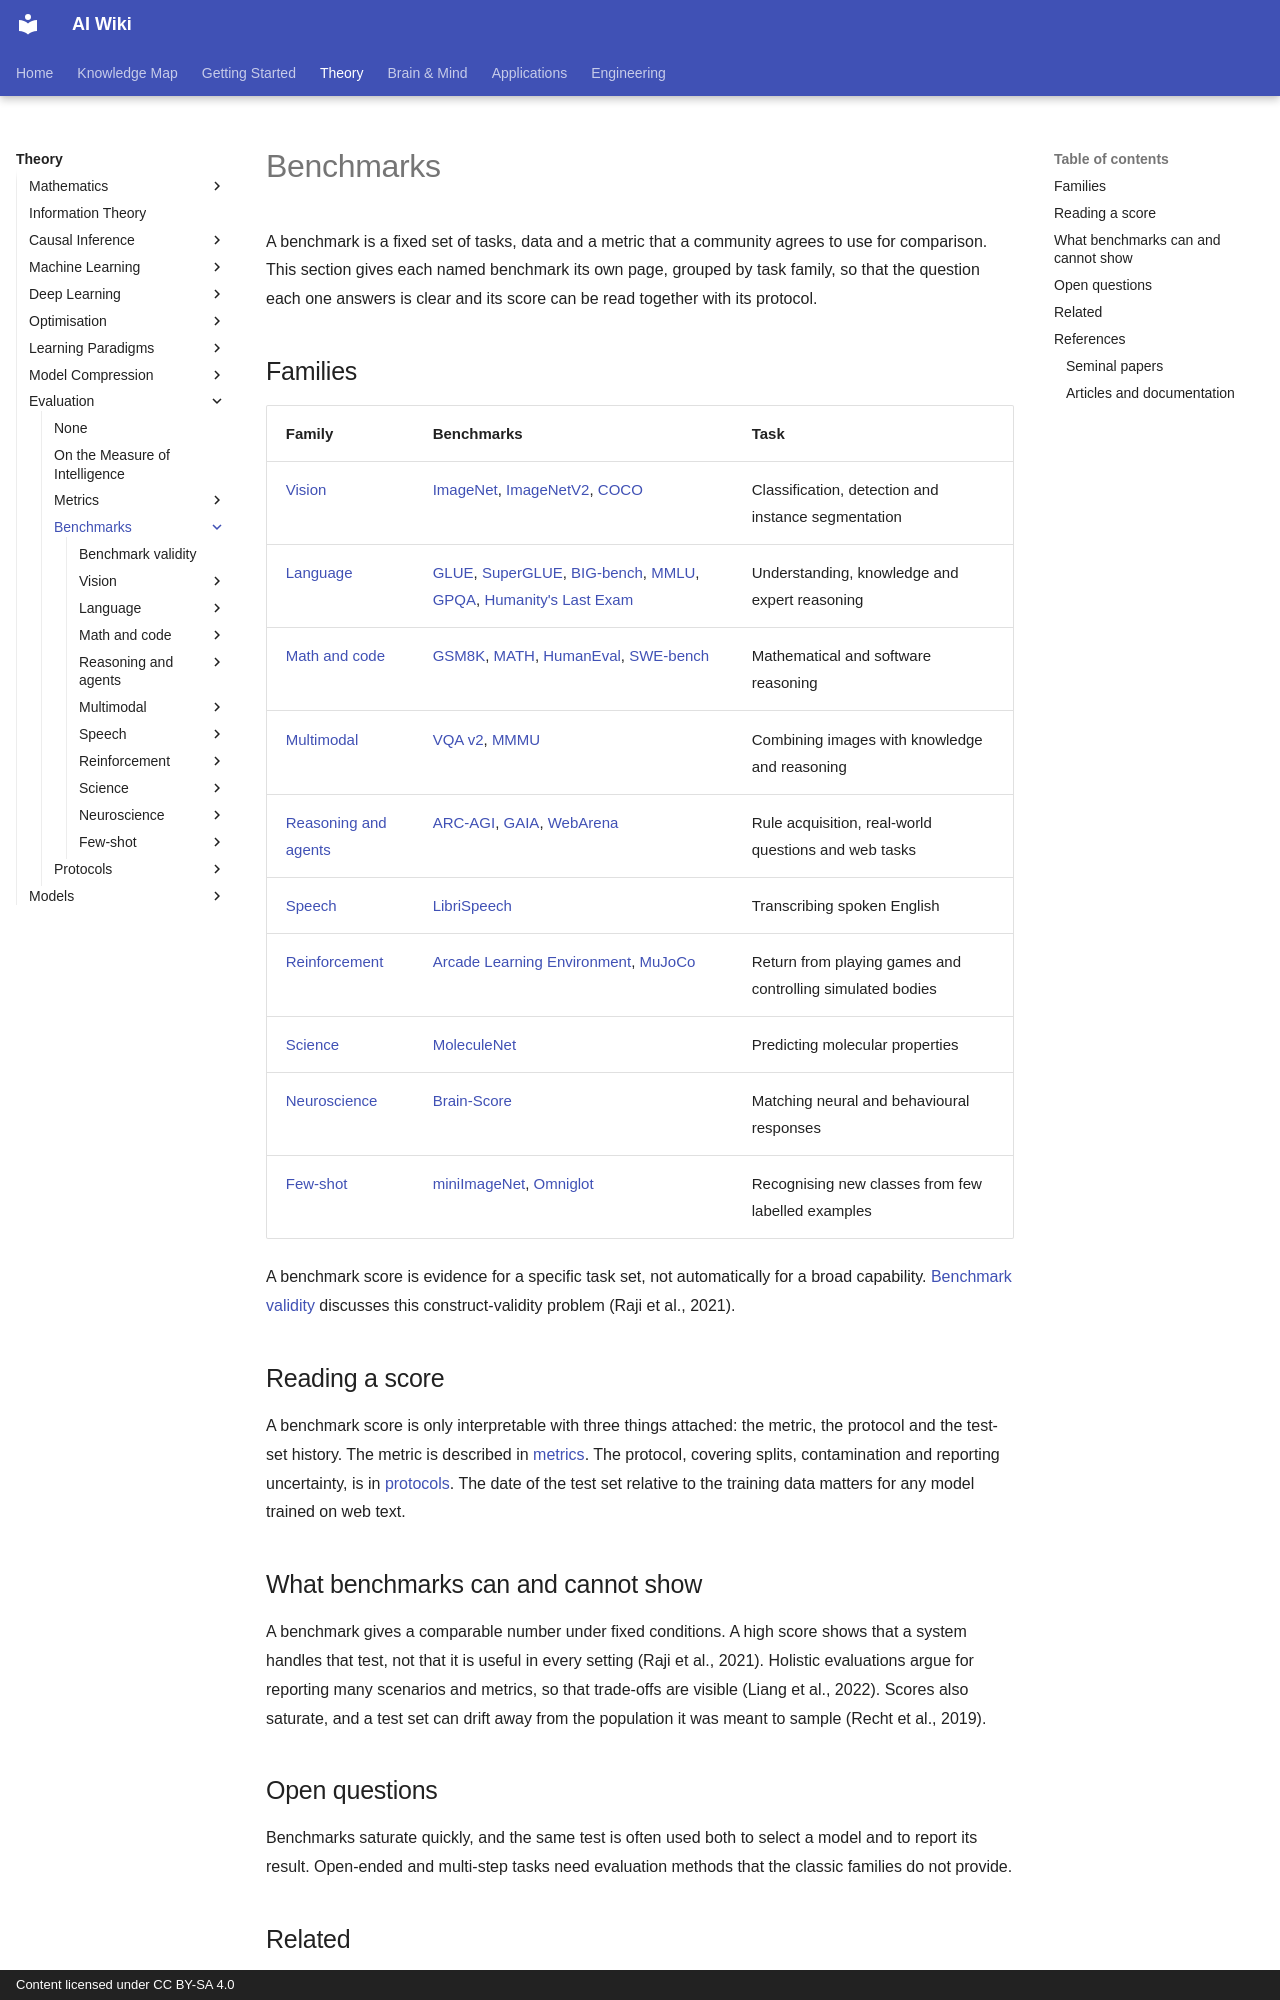

repository: zi-yue-1129/ai-wiki · page: theory/evaluation/benchmarks/index.html · generator: mkdocs · copyright: Content licensed under CC BY-SA 4.0

---
related:
  - engineering/evaluation
  - reference/datasets
tags:
  - evaluation
  - benchmarks
  - overview
---

# Benchmarks

A benchmark is a fixed set of tasks, data and a metric that a community agrees to use for comparison. This section gives each named benchmark its own page, grouped by task family, so that the question each one answers is clear and its score can be read together with its protocol.

## Families

| Family | Benchmarks | Task |
|---|---|---|
| [Vision](vision/index.md) | [ImageNet](vision/imagenet.md), [ImageNetV2](vision/imagenet-v2.md), [COCO](vision/coco.md) | Classification, detection and instance segmentation |
| [Language](language/index.md) | [GLUE](language/glue.md), [SuperGLUE](language/superglue.md), [BIG-bench](language/big-bench.md), [MMLU](language/mmlu.md), [GPQA](language/gpqa.md), [Humanity's Last Exam](language/hle.md) | Understanding, knowledge and expert reasoning |
| [Math and code](math-and-code/index.md) | [GSM8K](math-and-code/gsm8k.md), [MATH](math-and-code/math.md), [HumanEval](math-and-code/humaneval.md), [SWE-bench](math-and-code/swe-bench.md) | Mathematical and software reasoning |
| [Multimodal](multimodal/index.md) | [VQA v2](multimodal/vqa-v2.md), [MMMU](multimodal/mmmu.md) | Combining images with knowledge and reasoning |
| [Reasoning and agents](reasoning-agents/index.md) | [ARC-AGI](reasoning-agents/arc-agi.md), [GAIA](reasoning-agents/gaia.md), [WebArena](reasoning-agents/webarena.md) | Rule acquisition, real-world questions and web tasks |
| [Speech](speech/index.md) | [LibriSpeech](speech/librispeech.md) | Transcribing spoken English |
| [Reinforcement](reinforcement/index.md) | [Arcade Learning Environment](reinforcement/ale.md), [MuJoCo](reinforcement/mujoco.md) | Return from playing games and controlling simulated bodies |
| [Science](science/index.md) | [MoleculeNet](science/moleculenet.md) | Predicting molecular properties |
| [Neuroscience](neuroscience/index.md) | [Brain-Score](neuroscience/brain-score.md) | Matching neural and behavioural responses |
| [Few-shot](few-shot/index.md) | [miniImageNet](few-shot/mini-imagenet.md), [Omniglot](few-shot/omniglot.md) | Recognising new classes from few labelled examples |

A benchmark score is evidence for a specific task set, not automatically for a broad capability. [Benchmark validity](benchmark-validity.md) discusses this construct-validity problem (Raji et al., 2021).

## Reading a score

A benchmark score is only interpretable with three things attached: the metric, the protocol and the test-set history. The metric is described in [metrics](../metrics/index.md). The protocol, covering splits, contamination and reporting uncertainty, is in [protocols](../protocols/index.md). The date of the test set relative to the training data matters for any model trained on web text.

## What benchmarks can and cannot show

A benchmark gives a comparable number under fixed conditions. A high score shows that a system handles that test, not that it is useful in every setting (Raji et al., 2021). Holistic evaluations argue for reporting many scenarios and metrics, so that trade-offs are visible (Liang et al., 2022). Scores also saturate, and a test set can drift away from the population it was meant to sample (Recht et al., 2019).
